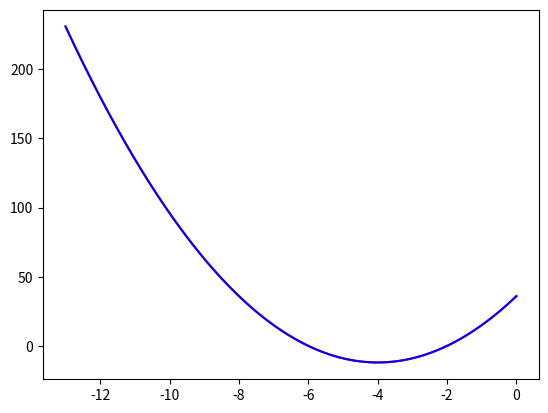

Generate this figure with matplotlib:
import numpy as np
import matplotlib.pyplot as plt

h = 1.e-5

def f(x):
	return ((x + 2) ** 2) * (x + 8) - 7

def df(x):
	return (f(x + h) - f(x)) / h

def pf(x):
	return 3 * (x**2 + 8 * x + 12)

xx = np.linspace(-13, 0, 2000)
y = np.vectorize(df)(xx)
yy = np.vectorize(pf)(xx)

plt.plot(xx, y, "r")
plt.plot(xx, yy, "b")
plt.show()
